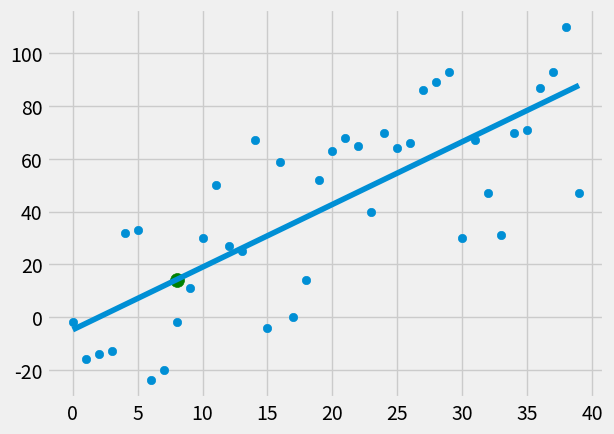

This chart was generated by the following Python code:
from statistics import mean
import numpy as np
import matplotlib.pyplot as plt
from matplotlib import style
import random

style.use('fivethirtyeight')


# xs = np.array([1, 2, 3, 4, 5, 6], dtype=np.float64)
# ys = np.array([3, 4, 2, 6, 7, 8], dtype=np.float64)


def create_dataset(hm, variance, step=2, correlation=False):
    val = 1
    ys = []
    for i in range(hm):
        y = val + random.randrange(-variance, variance)
        ys.append(y)
        if correlation and correlation == 'pos':
            val += step
        elif correlation and correlation == 'neg':
            val -= step
        xs = [i for i in range(len(ys))]

    return np.array(xs, dtype=np.float64), np.array(ys, dtype=np.float64)


# plt.scatter(xs, ys)
# plt.show()


def best_fit_slope_and_intersept(xs, ys):
    m = (((mean(xs) * mean(ys)) - mean(xs * ys)) /
         ((mean(xs) * mean(xs)) - mean(xs * xs)))
    b = mean(ys) - m * mean(xs)
    return m, b


def squareed_error(ys_origin, ys_line):
    return sum((ys_origin - ys_line) ** 2)


def coefficient_of_determination(ys_origin, ys_line):
    y_mean_line = [mean(ys_origin) for y in ys_origin]
    squareed_error_regr = squareed_error(ys_origin, ys_line)
    squareed_error_y_mean = squareed_error(ys_origin, y_mean_line)

    return 1 - (squareed_error_regr / squareed_error_y_mean)


xs, ys = create_dataset(40, 40, 2, correlation='pos')
m, b = best_fit_slope_and_intersept(xs, ys)

print(m, b)

# plt.plot(m)
# plt.show()

regression_line = [(m * x) + b for x in xs]

predict_x = 8
predict_y = [(m * predict_x) + b]

r_squared = coefficient_of_determination(ys, regression_line)
print(r_squared)

plt.scatter(xs, ys)
plt.plot(xs, regression_line)
plt.scatter(predict_x, predict_y, color='g',s=100)

plt.show()
